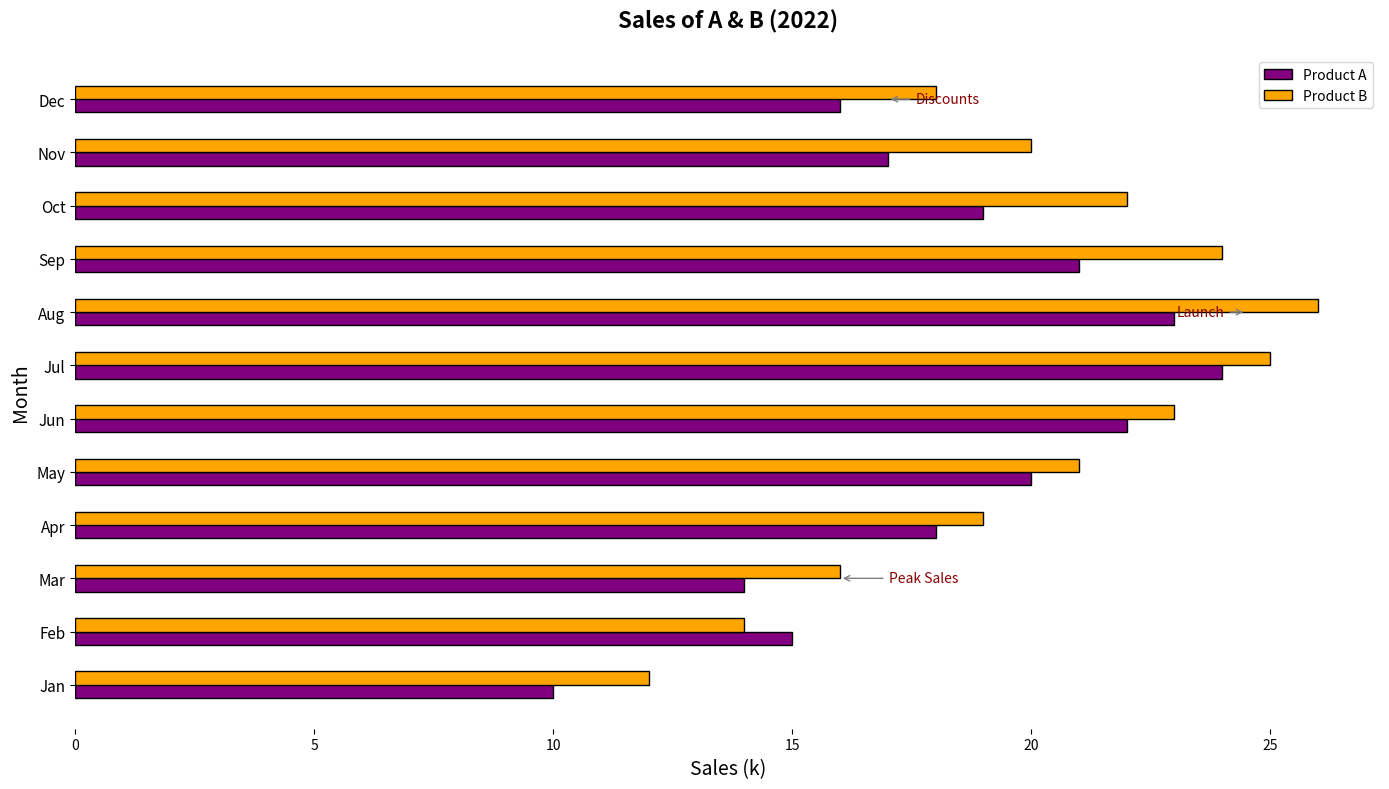

Write the Python code that produced this figure.
import matplotlib.pyplot as plt
import numpy as np

months = np.array([
    'Jan', 'Feb', 'Mar', 'Apr', 'May', 'Jun',
    'Jul', 'Aug', 'Sep', 'Oct', 'Nov', 'Dec'
])

product_A_sales = np.array([10, 15, 14, 18, 20, 22, 24, 23, 21, 19, 17, 16])
product_B_sales = np.array([12, 14, 16, 19, 21, 23, 25, 26, 24, 22, 20, 18])

y_positions = np.arange(len(months))

fig, ax = plt.subplots(figsize=(14, 8))

bar_height = 0.25

ax.barh(y_positions - bar_height / 2, product_A_sales, height=bar_height, color='purple', edgecolor='black', label='Product A')
ax.barh(y_positions + bar_height / 2, product_B_sales, height=bar_height, color='orange', edgecolor='black', label='Product B')

annotations = {
    'Mar': ('Peak Sales', (35, 0)),
    'Aug': ('Launch', (-50, 0)),
    'Dec': ('Discounts', (20, 0))
}

for month, (text, offset) in annotations.items():
    index = np.where(months == month)[0][0]
    target_sales = product_B_sales[index] if month == 'Mar' else (product_A_sales[index] + product_B_sales[index]) / 2.0
    ax.annotate(
        text, 
        (target_sales, y_positions[index]), 
        xytext=offset, 
        textcoords='offset points', 
        va='center', fontsize=10, color='darkred',
        arrowprops=dict(arrowstyle='->', color='grey')
    )

ax.set_title("Sales of A & B (2022)", fontsize=16, fontweight='bold', pad=20)
ax.set_ylabel("Month", fontsize=14)
ax.set_xlabel("Sales (k)", fontsize=14)

ax.set_yticks(y_positions)
ax.set_yticklabels(months, fontsize=11)

ax.spines['top'].set_visible(False)
ax.spines['right'].set_visible(False)
ax.spines['left'].set_visible(False)
ax.spines['bottom'].set_visible(False)

ax.legend()

plt.tight_layout()
plt.show()
